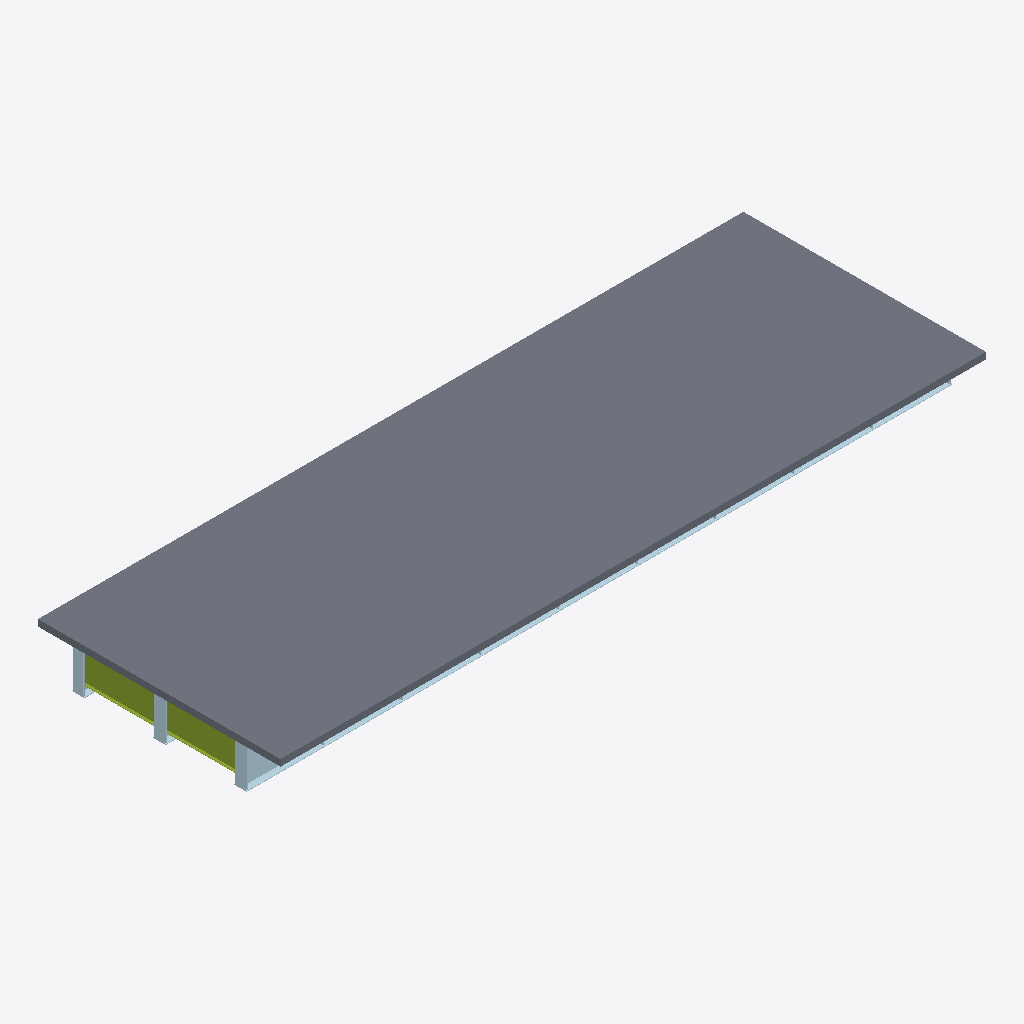
Isometric view of an IFC building model (IFC-SPF (STEP), schema IFC4, length unit metre), seen from the south-west, elements coloured by IFC class: 13 plates (pale blue), 2 members (olive), 1 slab (grey).
Extent 25.0 m × 8.6 m × 1.6 m (x, y, z). Storeys (1): Superstructure at 0.00 m. Elements (150): 81 IfcPlate, 68 IfcMember, 1 IfcSlab.

HEADER;
FILE_DESCRIPTION(('ViewDefinition [CoordinationView]'),'2;1');
FILE_NAME('','2026-06-10T15:59:41',(''),(''),'IfcOpenShell 0.8.0','IfcOpenShell 0.8.0','');
FILE_SCHEMA(('IFC4'));
ENDSEC;
DATA;
#15=IFCPROJECT('0Z5nie9fD8RQIQuHyvoHwd',#9,'Osdag Plate Girder Bridge',$,$,$,$,(#3),#14);
#21=IFCSITE('2L15Gz4Qn8KOOeeP2_UHDM',#9,'Default Site',$,$,#20,$,$,$,$,$,$,$,$);
#23=IFCBUILDING('0pL3mr$KrFNecLTWFuDPe2',#9,'Bridge Structure',$,$,#22,$,$,$,$,$,$);
#25=IFCBUILDINGSTOREY('0Rb7DA62r1fueSqBo6vK_3',#9,'Superstructure',$,$,#24,$,$,$,$);
#3855=IFCSLAB('3Ce74e7yj2FAQQ6ZPl0RhD',#9,'Deck Slab',$,$,#3854,#3853,$,$);
#98=IFCPLATE('2U4FTZckTFXhpode9sB7WM',#9,'Bottom Flange 1',$,$,#97,#96,$,$);
#2079=IFCMEMBER('1tp3npUNH9qgQbBSX1nq$x',#9,'End Diaphragm',$,$,#2078,#2077,$,$);
#2053=IFCMEMBER('3Z8$6wc6b43AT7PTGbqJjD',#9,'End Diaphragm',$,$,#2052,#2051,$,$);
#46=IFCPLATE('3ctKSZDK986vgM$wPzJHTY',#9,'Girder Web 1',$,$,#45,#44,$,$);
#1293=IFCPLATE('06U07Iu8LEw91U5UkjIrYX',#9,'End Stiffener 2',$,$,#1292,#1291,$,$);
#1885=IFCPLATE('0PS40YwNHBBRCF8gWnUJ7B',#9,'End Stiffener 3',$,$,#1884,#1883,$,$);
#1269=IFCPLATE('28AI_5VAn0_A9ffZJsUgwI',#9,'End Stiffener 2',$,$,#1268,#1267,$,$);
#701=IFCPLATE('2cG$w1AuXDduDkkHDwYYZw',#9,'End Stiffener 1',$,$,#700,#699,$,$);
#677=IFCPLATE('1F1GscFEnA0wtoWWg3RELj',#9,'End Stiffener 1',$,$,#676,#675,$,$);
#1861=IFCPLATE('3he_x2M2b6RO7AAcmvbmGM',#9,'End Stiffener 3',$,$,#1860,#1859,$,$);
#1389=IFCPLATE('0Ue$eBEa9E1Bolsp7sFu8A',#9,'End Stiffener 2',$,$,#1388,#1387,$,$);
#797=IFCPLATE('2VXKwVkOH5ExuL2y8wZsPw',#9,'End Stiffener 1',$,$,#796,#795,$,$);
#252=IFCPLATE('3c1gbJRVj8LvXhJtXHFxHN',#9,'Bottom Flange 3',$,$,#251,#250,$,$);
#175=IFCPLATE('1SHmFVTevD0xHxBuZLJapd',#9,'Bottom Flange 2',$,$,#174,#173,$,$);
#1981=IFCPLATE('3WhS7K8sn8S8GbMmUikacB',#9,'End Stiffener 3',$,$,#1980,#1979,$,$);
ENDSEC;
